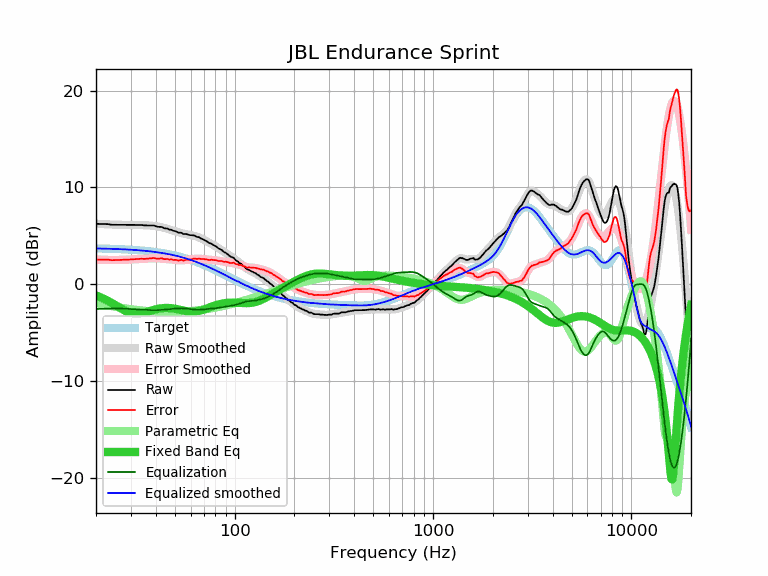

The file beside this chart, header and first rows:
frequency, raw, error, smoothed, error_smoothed, equalization, parametric_eq, equalized_raw, equalized_smoothed, target
20, 6.25, 2.55, 6.26, 2.56, -2.56, -1.16, 3.69, 3.70, 3.70
21, 6.22, 2.53, 6.23, 2.54, -2.54, -1.33, 3.68, 3.69, 3.69
22, 6.21, 2.53, 6.20, 2.52, -2.52, -1.51, 3.69, 3.68, 3.68
23, 6.21, 2.54, 6.18, 2.51, -2.51, -1.72, 3.70, 3.67, 3.67
24, 6.14, 2.48, 6.16, 2.51, -2.51, -1.93, 3.63, 3.66, 3.66
25, 6.14, 2.50, 6.15, 2.51, -2.51, -2.14, 3.63, 3.65, 3.65
26, 6.14, 2.51, 6.14, 2.51, -2.51, -2.36, 3.63, 3.63, 3.63
27, 6.13, 2.51, 6.14, 2.52, -2.52, -2.56, 3.61, 3.62, 3.62
28, 6.13, 2.53, 6.13, 2.53, -2.53, -2.74, 3.60, 3.60, 3.60
29, 6.13, 2.55, 6.13, 2.54, -2.54, -2.88, 3.59, 3.59, 3.59
30, 6.13, 2.56, 6.13, 2.56, -2.56, -2.98, 3.57, 3.57, 3.57
31, 6.13, 2.58, 6.12, 2.58, -2.58, -3.05, 3.56, 3.55, 3.55
32, 6.12, 2.59, 6.12, 2.59, -2.59, -3.07, 3.53, 3.53, 3.53
33, 6.12, 2.61, 6.12, 2.61, -2.61, -3.05, 3.51, 3.51, 3.51
34, 6.12, 2.63, 6.11, 2.62, -2.62, -3.01, 3.50, 3.49, 3.49
35, 6.08, 2.62, 6.10, 2.64, -2.64, -2.95, 3.44, 3.46, 3.46
36, 6.07, 2.63, 6.09, 2.65, -2.65, -2.87, 3.42, 3.44, 3.44
37, 6.07, 2.66, 6.07, 2.66, -2.66, -2.80, 3.41, 3.41, 3.41
38, 6.07, 2.69, 6.06, 2.67, -2.67, -2.72, 3.40, 3.39, 3.39
39, 6.07, 2.71, 6.03, 2.67, -2.67, -2.65, 3.40, 3.36, 3.36
40, 6.00, 2.67, 6.00, 2.67, -2.67, -2.59, 3.33, 3.33, 3.33
41, 5.93, 2.63, 5.97, 2.67, -2.67, -2.54, 3.26, 3.30, 3.30
42, 5.93, 2.66, 5.92, 2.66, -2.66, -2.50, 3.27, 3.27, 3.27
43, 5.92, 2.69, 5.88, 2.64, -2.64, -2.47, 3.28, 3.23, 3.23
44, 5.79, 2.59, 5.83, 2.63, -2.63, -2.45, 3.16, 3.20, 3.20
45, 5.77, 2.61, 5.77, 2.61, -2.61, -2.44, 3.16, 3.16, 3.16
46, 5.74, 2.61, 5.72, 2.59, -2.59, -2.45, 3.15, 3.13, 3.13
47, 5.63, 2.54, 5.66, 2.57, -2.57, -2.46, 3.06, 3.09, 3.09
48, 5.63, 2.58, 5.60, 2.55, -2.55, -2.47, 3.08, 3.05, 3.05
49, 5.52, 2.51, 5.54, 2.53, -2.53, -2.50, 2.99, 3.01, 3.01
50, 5.49, 2.52, 5.48, 2.51, -2.51, -2.53, 2.98, 2.97, 2.97
51, 5.43, 2.50, 5.43, 2.50, -2.50, -2.56, 2.93, 2.93, 2.93
52, 5.33, 2.44, 5.37, 2.49, -2.49, -2.60, 2.85, 2.89, 2.89
53, 5.33, 2.49, 5.32, 2.48, -2.48, -2.64, 2.85, 2.84, 2.84
54, 5.32, 2.52, 5.28, 2.48, -2.48, -2.67, 2.84, 2.80, 2.80
55, 5.19, 2.44, 5.24, 2.48, -2.48, -2.71, 2.71, 2.75, 2.75
56, 5.19, 2.48, 5.20, 2.49, -2.49, -2.74, 2.70, 2.71, 2.71
57, 5.19, 2.53, 5.17, 2.51, -2.51, -2.77, 2.68, 2.66, 2.66
58, 5.14, 2.53, 5.14, 2.53, -2.53, -2.80, 2.61, 2.61, 2.61
59, 5.08, 2.52, 5.11, 2.55, -2.55, -2.81, 2.53, 2.56, 2.56
60, 5.07, 2.56, 5.08, 2.57, -2.57, -2.83, 2.50, 2.51, 2.51
61, 5.05, 2.59, 5.05, 2.59, -2.59, -2.83, 2.46, 2.46, 2.46
62, 5.05, 2.64, 5.02, 2.61, -2.61, -2.83, 2.44, 2.41, 2.41
63, 5.02, 2.66, 4.98, 2.62, -2.62, -2.82, 2.40, 2.36, 2.36
64, 4.93, 2.62, 4.94, 2.63, -2.63, -2.80, 2.30, 2.31, 2.31
65, 4.88, 2.62, 4.89, 2.64, -2.64, -2.78, 2.25, 2.26, 2.26
66, 4.86, 2.66, 4.84, 2.63, -2.63, -2.75, 2.23, 2.21, 2.21
67, 4.78, 2.63, 4.78, 2.63, -2.63, -2.72, 2.15, 2.15, 2.15
68, 4.70, 2.60, 4.72, 2.62, -2.62, -2.68, 2.08, 2.10, 2.10
69, 4.65, 2.60, 4.65, 2.61, -2.61, -2.64, 2.04, 2.05, 2.05
70, 4.60, 2.61, 4.58, 2.59, -2.59, -2.60, 2.01, 1.99, 1.99
71, 4.51, 2.57, 4.52, 2.58, -2.58, -2.56, 1.93, 1.94, 1.94
72, 4.46, 2.58, 4.45, 2.56, -2.56, -2.51, 1.90, 1.88, 1.88
73, 4.37, 2.54, 4.38, 2.55, -2.55, -2.47, 1.82, 1.83, 1.83
74, 4.29, 2.52, 4.32, 2.54, -2.54, -2.42, 1.75, 1.78, 1.78
75, 4.23, 2.51, 4.25, 2.53, -2.53, -2.38, 1.70, 1.72, 1.72
76, 4.20, 2.53, 4.19, 2.52, -2.52, -2.34, 1.68, 1.67, 1.67
77, 4.14, 2.53, 4.13, 2.51, -2.51, -2.29, 1.63, 1.61, 1.61
78, 4.06, 2.50, 4.06, 2.50, -2.50, -2.25, 1.56, 1.56, 1.56
79, 4.00, 2.50, 4.00, 2.49, -2.49, -2.21, 1.51, 1.50, 1.50
... 553 more rows
